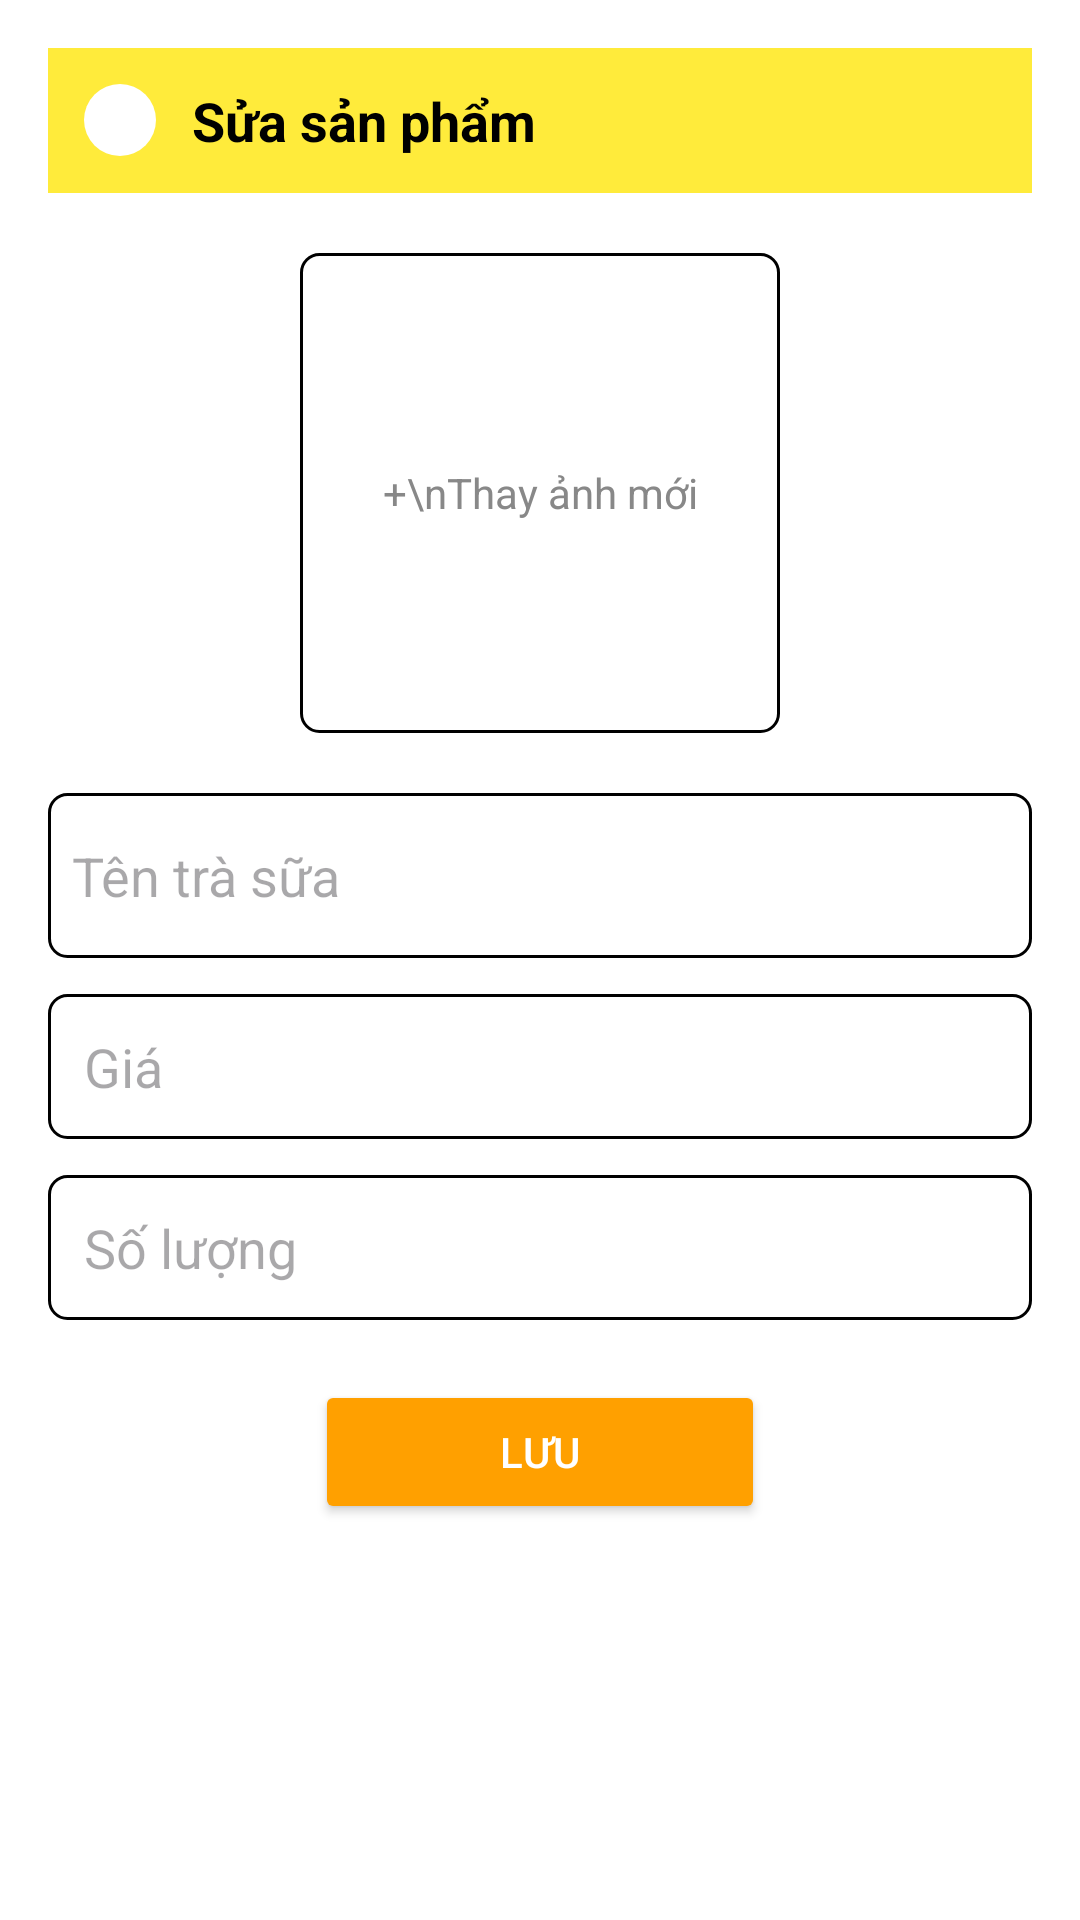

Layout XML and referenced resources for this Android screen:
<!-- AndroidManifest.xml: application theme Theme.TakeATea -->
<!-- res/layout/dialog_admin_sua_mon.xml -->
<?xml version="1.0" encoding="utf-8"?>
<LinearLayout
    xmlns:android="http://schemas.android.com/apk/res/android"
    android:orientation="vertical"
    android:background="#FFFFFF"
    android:padding="16dp"
    android:layout_width="match_parent"
    android:layout_height="wrap_content">

    
    <LinearLayout
        android:background="#FFEB3B"
        android:padding="12dp"
        android:orientation="horizontal"
        android:layout_width="match_parent"
        android:layout_height="wrap_content">

        <ImageView
            android:layout_width="24dp"
            android:layout_height="24dp"
            android:src="@drawable/bg_dialog_rounded"/>

        <TextView
            android:text="Sửa sản phẩm"
            android:textStyle="bold"
            android:layout_marginStart="12dp"
            android:textColor="#000"
            android:textSize="18sp"
            android:layout_width="wrap_content"
            android:layout_height="wrap_content" />
    </LinearLayout>

    
    <FrameLayout
        android:id="@+id/frameImageMon"
        android:layout_marginTop="20dp"
        android:layout_gravity="center"
        android:background="@drawable/edittext_border"
        android:layout_width="160dp"
        android:layout_height="160dp">

        <ImageView
            android:id="@+id/imgMon"
            android:layout_width="match_parent"
            android:layout_height="match_parent"
            android:scaleType="centerCrop" />

        <TextView
            android:id="@+id/tvThemHinhMon"
            android:layout_width="match_parent"
            android:layout_height="match_parent"
            android:text="+\nThay ảnh mới"
            android:gravity="center"
            android:textAlignment="center"
            android:textColor="#888888"
            android:textSize="14sp"
            android:background="#10FFFFFF" />
    </FrameLayout>

    
    <EditText
        android:id="@+id/edtTenMon"
        android:layout_width="match_parent"
        android:layout_height="55dp"
        android:layout_marginTop="20dp"
        android:background="@drawable/edittext_border"
        android:hint="Tên trà sữa" />

    
    <EditText
        android:id="@+id/edtGiaMon"
        android:layout_width="match_parent"
        android:layout_height="wrap_content"
        android:hint="Giá"
        android:layout_marginTop="12dp"
        android:background="@drawable/edittext_border"
        android:padding="12dp"
        android:inputType="numberDecimal" />

    
    <EditText
        android:id="@+id/edtSoLuong"
        android:layout_width="match_parent"
        android:layout_height="wrap_content"
        android:hint="Số lượng"
        android:layout_marginTop="12dp"
        android:background="@drawable/edittext_border"
        android:padding="12dp"
        android:inputType="number" />

    
    <Button
        android:id="@+id/btnLuu"
        android:text="Lưu"
        android:textColor="#fff"
        android:backgroundTint="#FFA000"
        android:layout_marginTop="20dp"
        android:layout_gravity="center"
        android:layout_width="150dp"
        android:layout_height="wrap_content"/>
</LinearLayout>
<!-- resources referenced by this layout -->
<resources>
  <!-- drawable bg_dialog_rounded (drawable) -->
  <shape xmlns:android="http://schemas.android.com/apk/res/android">
      <solid android:color="#FFFFFF" />
      <corners android:radius="16dp" />
      <padding
          android:left="16dp"
          android:right="16dp"
          android:top="16dp"
          android:bottom="16dp" />
  </shape>
  <!-- drawable edittext_border (drawable) -->
  <shape xmlns:android="http://schemas.android.com/apk/res/android">
      <solid android:color="#FFFFFF" /> 
      <stroke
          android:width="1dp"
          android:color="#000000" /> 
      <corners android:radius="6dp" /> 
      <padding
          android:left="8dp"
          android:top="8dp"
          android:right="8dp"
          android:bottom="8dp" />
  </shape>
  <style name="Theme.TakeATea" parent="Base.Theme.TakeATea" />
  <style name="Base.Theme.TakeATea" parent="Theme.Material3.DayNight.NoActionBar">
          
          
      </style>
</resources>
